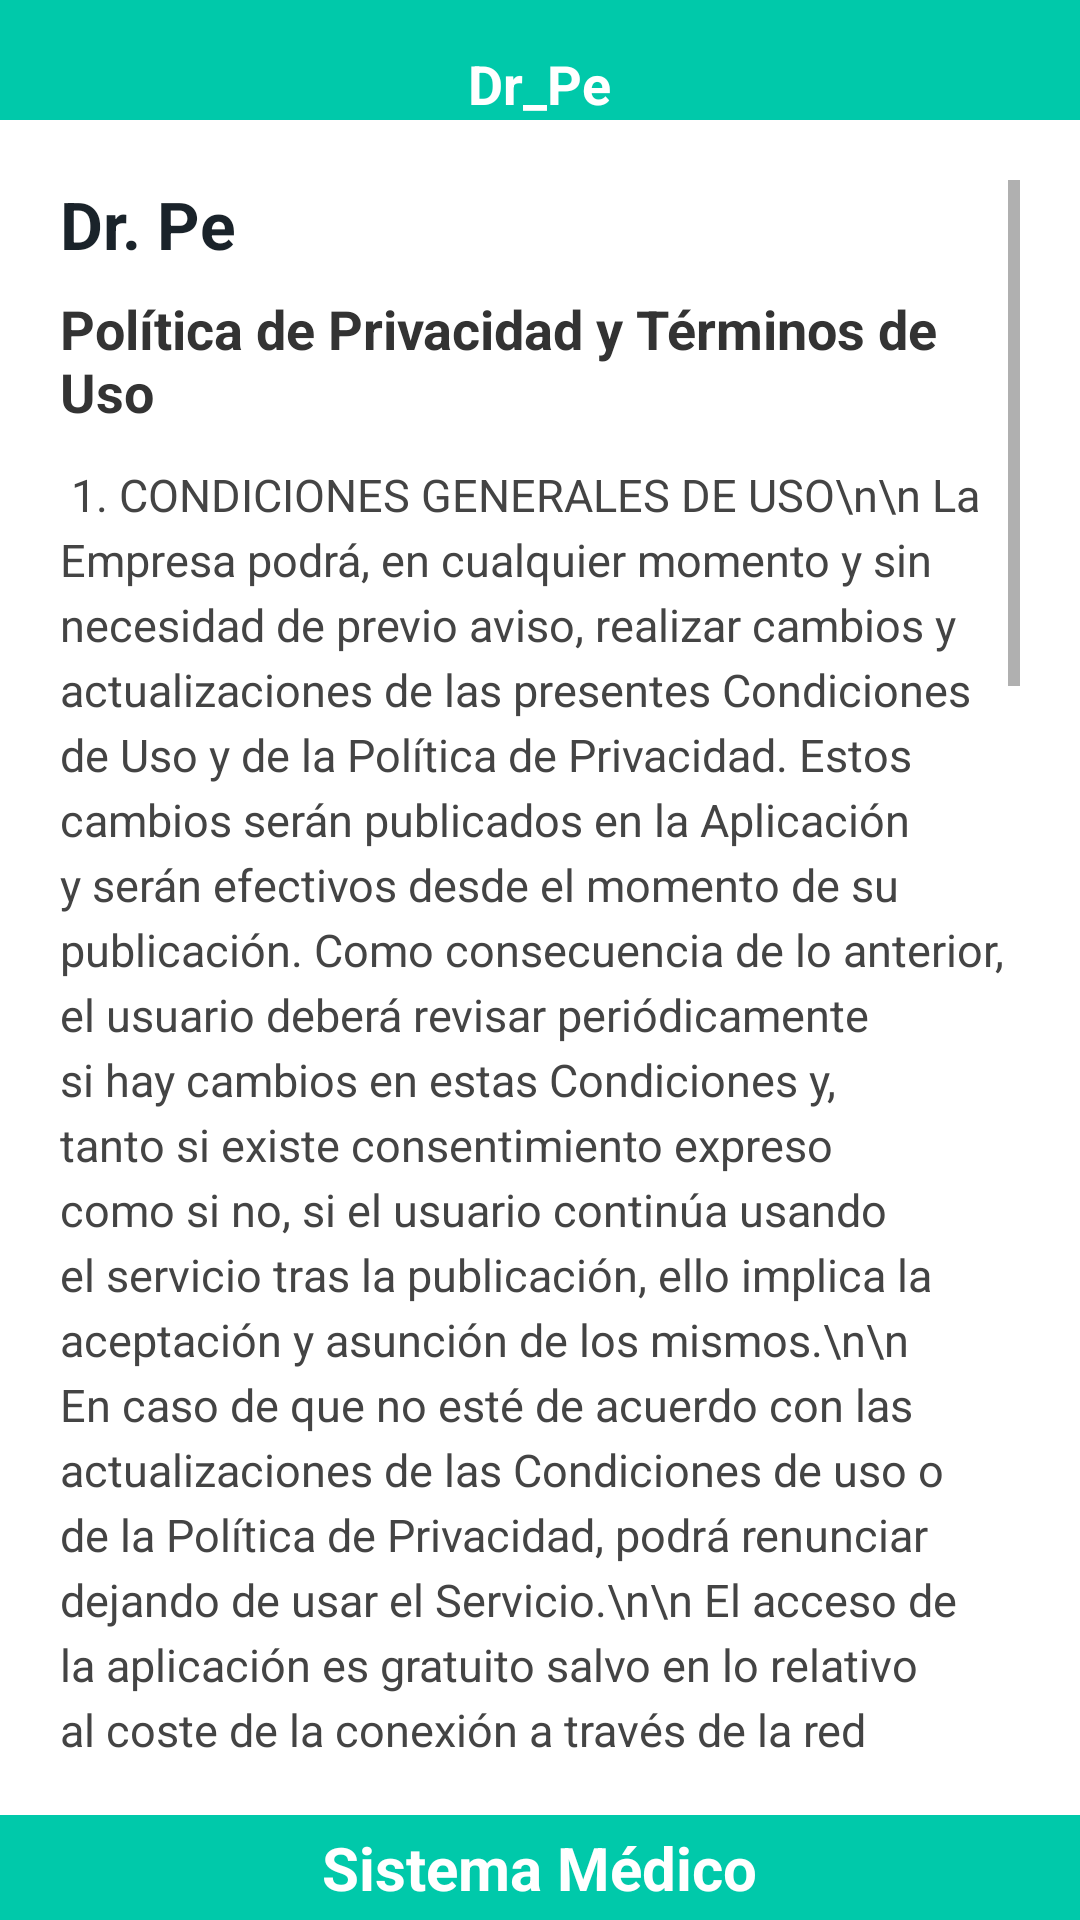

This screen was rendered from an Android layout file. Write that file and the resources it references.
<!-- AndroidManifest.xml: application theme Theme.APP_CAPSTONE -->
<!-- res/layout/dialog_privacy_policy.xml -->
<?xml version="1.0" encoding="utf-8"?>
<LinearLayout xmlns:android="http://schemas.android.com/apk/res/android"
    android:layout_width="match_parent"
    android:layout_height="wrap_content"
    android:orientation="vertical"
    android:background="#FFFFFF">

    
    
    
    <FrameLayout
        android:id="@+id/fixedTopHeader"
        android:layout_width="match_parent"
        android:layout_height="40dp"
        android:background="@drawable/header_top_background"
        android:paddingTop="10dp"
        android:paddingStart="20dp"
        android:paddingEnd="20dp">

        <TextView
            android:layout_width="wrap_content"
            android:layout_height="wrap_content"
            android:layout_gravity="center_horizontal|bottom"
            android:text="Dr_Pe"
            android:textSize="18sp"
            android:textStyle="bold"
            android:textColor="#FFFFFF" />
    </FrameLayout>

    
    
    
    <ScrollView
        android:layout_width="match_parent"
        android:layout_height="wrap_content"
        android:layout_weight="1"
        android:padding="20dp">

        <LinearLayout
            android:layout_width="match_parent"
            android:layout_height="wrap_content"
            android:orientation="vertical">

            <TextView
                android:id="@+id/tvCompanyName"
                android:layout_width="wrap_content"
                android:layout_height="wrap_content"
                android:text="Dr. Pe"
                android:textSize="22sp"
                android:textStyle="bold"
                android:textColor="#1A232A"
                android:layout_marginBottom="8dp" />

            <TextView
                android:id="@+id/tvPolicyTitle"
                android:layout_width="wrap_content"
                android:layout_height="wrap_content"
                android:text="Política de Privacidad y Términos de Uso"
                android:textSize="18sp"
                android:textStyle="bold"
                android:textColor="#333333"
                android:layout_marginBottom="12dp" />

            <TextView
                android:id="@+id/tvPolicyContent"
                android:layout_width="match_parent"
                android:layout_height="wrap_content"
                android:textColor="#444444"
                android:textSize="15sp"
                android:lineSpacingExtra="4dp"
                android:text="
1. CONDICIONES GENERALES DE USO\n\n
La Empresa podrá, en cualquier momento y sin necesidad de previo aviso, realizar cambios y actualizaciones de las presentes Condiciones de Uso y de la Política de Privacidad. Estos cambios serán publicados en la Aplicación y serán efectivos desde el momento de su publicación. Como consecuencia de lo anterior, el usuario deberá revisar periódicamente si hay cambios en estas Condiciones y, tanto si existe consentimiento expreso como si no, si el usuario continúa usando el servicio tras la publicación, ello implica la aceptación y asunción de los mismos.\n\n
En caso de que no esté de acuerdo con las actualizaciones de las Condiciones de uso o de la Política de Privacidad, podrá renunciar dejando de usar el Servicio.\n\n
El acceso de la aplicación es gratuito salvo en lo relativo al coste de la conexión a través de la red de telecomunicaciones suministrada por el proveedor de acceso contratado por los usuarios.\n\n
El uso de la aplicación atribuye la condición de usuario de la misma e implica la lectura, entendimiento y aceptación de todos los términos y condiciones recogidas por la presente.\n\n
USO DE LA APLICACIÓN Y SUS SERVICIOS\n\n
El Usuario reconoce y acepta que el uso de los contenidos y/o servicios ofrecidos por la presente aplicación será bajo su exclusivo riesgo y/o responsabilidad.\n\n
El Usuario se compromete a utilizar la presente aplicación y todo su contenido y Servicios de conformidad con la ley, la moral, el orden público y las presentes Condiciones de Uso, y las Condiciones Particulares que, en su caso, le sean de aplicación.\n\n
Asimismo, se compromete a hacer un uso adecuado de los servicios y/o contenidos de la aplicación móvil y a no emplearlos para realizar actividades ilícitas o constitutivas de delito, que atenten contra los derechos de terceros y/o que infrinjan la regulación sobre propiedad intelectual e industrial, o cualesquiera otras normas del ordenamiento jurídico aplicable.\n\n
2. POLÍTICA DE PRIVACIDAD\n\n
Todos los datos que se solicitan a los usuarios y clientes a través de la aplicación serán necesarios para prestar el servicio objeto del servicio en virtud del cual se ha procedido al uso de la aplicación en los correspondientes dispositivos.\n\n
CONSENTIMIENTO\n\n
La utilización de la aplicación dará lugar al tratamiento de datos de carácter personal que Dr-Pe, en su caso, llevará a cabo de acuerdo con las normas y procedimientos internos establecidos al efecto, que son conocidos por los clientes y usuarios y autorizados por éstos.\n\n
GARANTÍA Y PROTECCIÓN DE DATOS\n\n
En el tratamiento de los datos de carácter personal, Dr-Pe se compromete a garantizar y proteger las libertades públicas y los derechos fundamentales de las personas físicas de los ficheros y, especialmente, su honor y su intimidad familiar y personal, obligándose en este sentido, a efectuar el correspondiente tratamiento de datos de acuerdo con la normativa vigente en cada momento y a guardar el más absoluto secreto en relación con la información entregada por los clientes y usuarios.\n\n
Los datos de carácter personal objeto de tratamiento no se utilizarán para otras finalidades que no se encuentren aquí recogidas o, en su caso, por otro documento o contrato que vinculase a ambas partes con condiciones particulares."
                android:scrollbars="vertical" />
        </LinearLayout>
    </ScrollView>

    
    
    
    <FrameLayout
        android:id="@+id/fixedBottomFooter"
        android:layout_width="match_parent"
        android:layout_height="35dp"
        android:background="@drawable/footer_bottom_background">

        <TextView
            android:layout_width="wrap_content"
            android:layout_height="wrap_content"
            android:layout_gravity="center"
            android:text="Sistema Médico"
            android:textSize="20sp"
            android:textStyle="bold"
            android:textColor="#FFFFFF" />
    </FrameLayout>

</LinearLayout>
<!-- resources referenced by this layout -->
<resources>
  <!-- drawable footer_bottom_background (drawable) -->
  <?xml version="1.0" encoding="utf-8"?>
  <shape xmlns:android="http://schemas.android.com/apk/res/android"
      android:shape="rectangle">
  
      
      <solid android:color="#00C9AA" />
  
      
      <corners
          android:topLeftRadius="0dp"
          android:topRightRadius="0dp"
          android:bottomLeftRadius="0dp"
          android:bottomRightRadius="0dp"
          />
      
  </shape>
  <!-- drawable header_top_background (drawable) -->
  <?xml version="1.0" encoding="utf-8"?>
  <shape xmlns:android="http://schemas.android.com/apk/res/android"
      android:shape="rectangle">
  
      
      <solid android:color="#00C9AA" />
  
      
      <corners
          android:bottomLeftRadius="0dp"
          android:bottomRightRadius="0dp"
          android:topLeftRadius="0dp"
          android:topRightRadius="0dp"
          />
      
  </shape>
  <style name="Theme.APP_CAPSTONE" parent="Theme.MaterialComponents.DayNight.NoActionBar">
          
          <item name="colorPrimary">@color/colorPrimary</item>
          <item name="colorPrimaryVariant">@color/colorPrimaryDark</item>
          <item name="colorOnPrimary">@color/white</item>
          <item name="colorSecondary">@color/teal_200</item>
      </style>
  <color name="colorPrimary">#3F51B5</color>
  <color name="colorPrimaryDark">#303F9F</color>
  <color name="white">#FFFFFFFF</color>
  <color name="teal_200">#FF03DAC5</color>
</resources>
